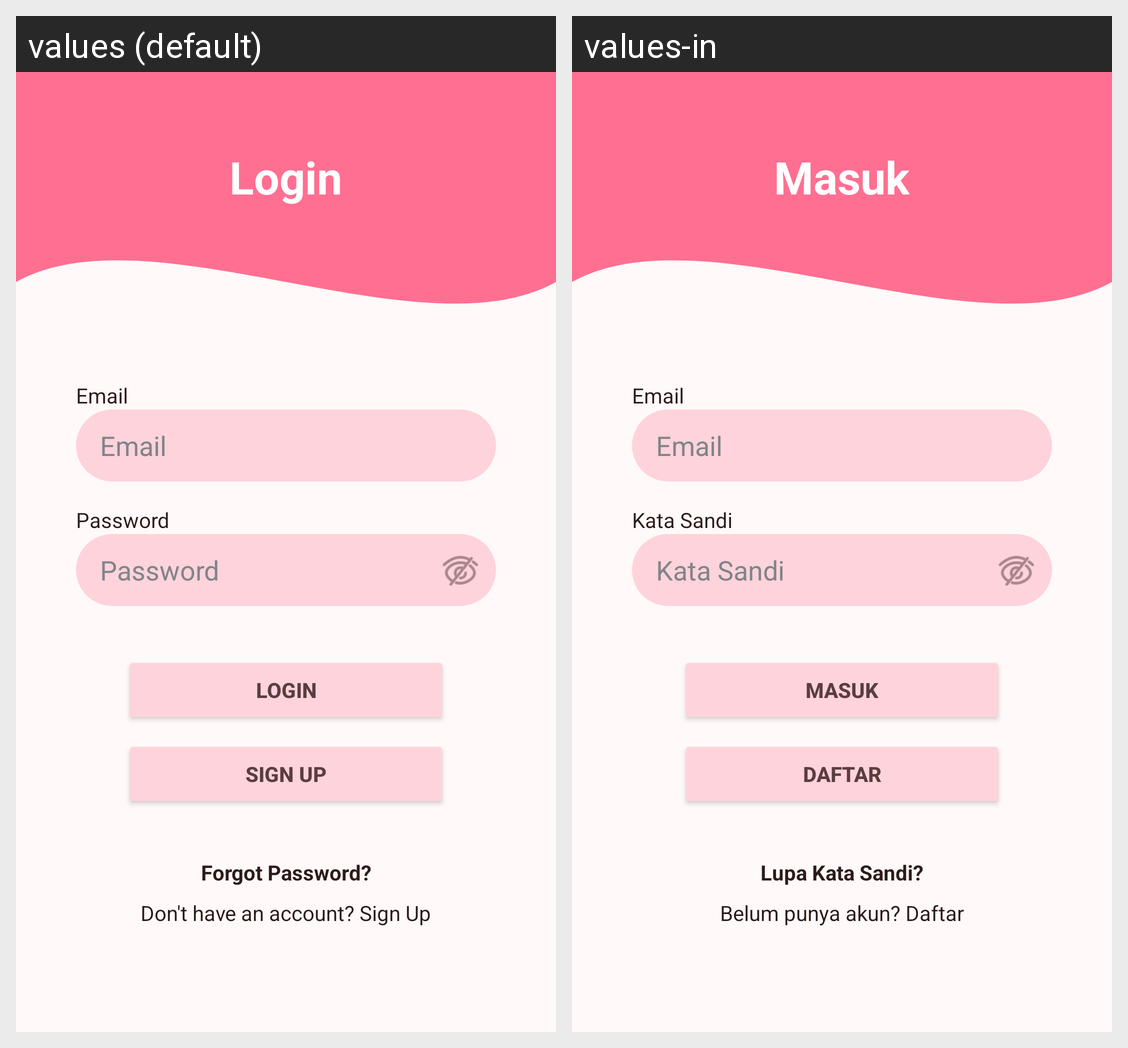

The Android screen above is rendered under two locales of the same app. Produce the string resources it draws, with the default and per-locale values.
Android screen res/layout/activity_login.xml rendered under 2 locales, left to right: values (default), values-in. Device: Nexus 5 (rendered at 1080×1920; each locale shown at half size, 540×960, under a caption strip naming it); theme Theme.NaSiGoYeng.
Strings drawn on this screen, with the default value and each locale's value (text and hints the layout hard-codes, and strings that could not be matched under every locale, appear in the picture but are not listed):

login_title
  values: Login
  values-in: Masuk

login_email_hint
  values: Email
  values-in: Email

login_password_hint
  values: Password
  values-in: Kata Sandi

login_button
  values: Login
  values-in: Masuk

login_register_button
  values: Sign Up
  values-in: Daftar

login_forgot_password
  values: Forgot Password?
  values-in: Lupa Kata Sandi?

login_register_prompt
  values: Don't have an account? Sign Up
  values-in: Belum punya akun? Daftar
